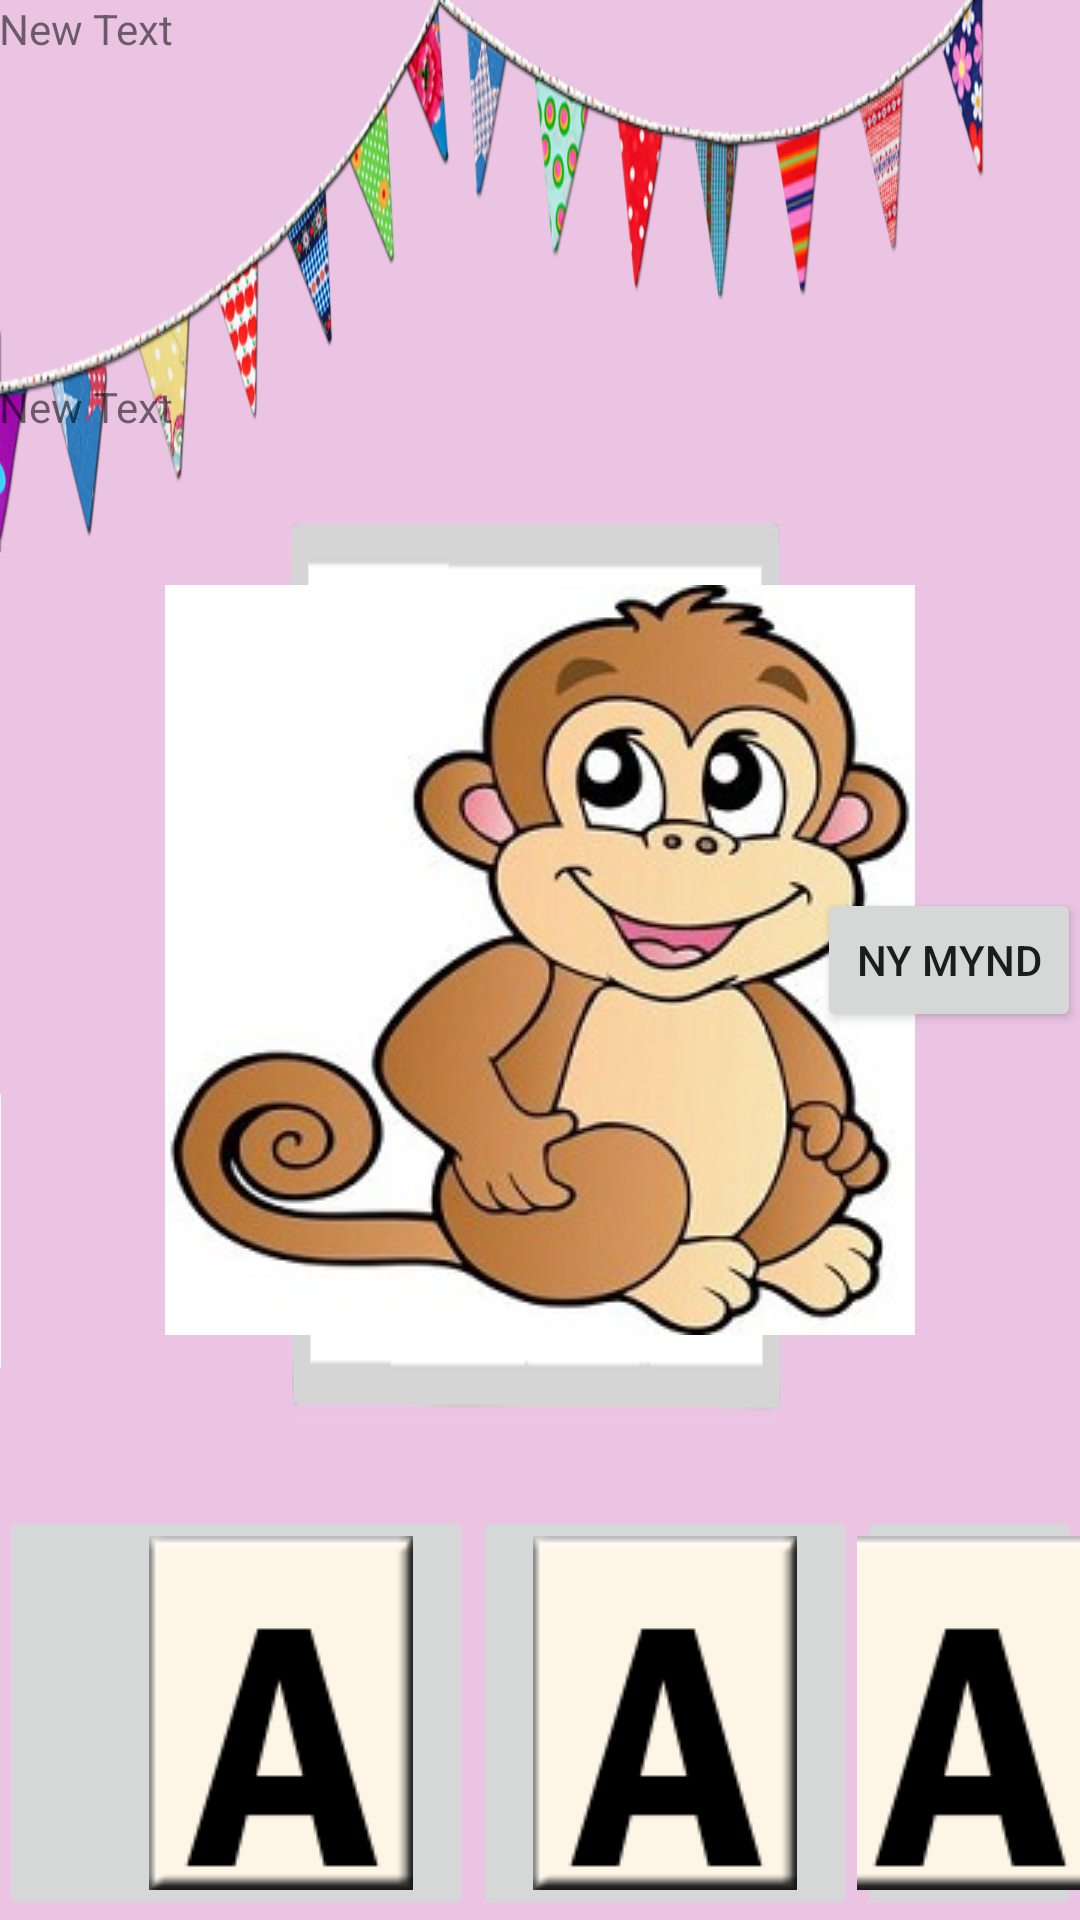

This screen was rendered from an Android layout file. Write that file and the resources it references.
<!-- AndroidManifest.xml: application theme AppTheme -->
<!-- res/layout/activity_spelling_game_tree.xml -->
<RelativeLayout xmlns:android="http://schemas.android.com/apk/res/android"
    xmlns:tools="http://schemas.android.com/tools" android:layout_width="match_parent"
    android:layout_height="match_parent" android:paddingLeft="@dimen/activity_horizontal_margin"
    android:paddingRight="@dimen/activity_horizontal_margin"
    android:paddingTop="@dimen/activity_vertical_margin"
    android:paddingBottom="@dimen/activity_vertical_margin"
    android:background="@drawable/bakles4"
    tools:context="gl.giskaland.SpellingGame">

    <ImageButton
        android:layout_width="wrap_content"
        android:layout_height="wrap_content"
        android:id="@+id/SpellingOut1"
        android:src="@drawable/sa"
        android:layout_alignParentBottom="true"
        android:layout_alignParentLeft="true"
        android:layout_alignParentStart="true"
        android:paddingRight="20dp"
        android:paddingLeft="50dp" />

    <ImageButton
        android:layout_width="wrap_content"
        android:layout_height="wrap_content"
        android:id="@+id/SpellingOut2"
        android:src="@drawable/sa"
        android:layout_alignParentBottom="true"
        android:layout_toRightOf="@+id/SpellingOut1"
        android:layout_toEndOf="@+id/SpellingOut1"
        android:paddingLeft="20dp"
        android:paddingRight="20dp" />

    <ImageButton
        android:layout_width="wrap_content"
        android:layout_height="wrap_content"
        android:id="@+id/SpellingOut3"
        android:src="@drawable/sa"
        android:layout_alignParentBottom="true"
        android:layout_toRightOf="@+id/SpellingOut2"
        android:layout_toEndOf="@+id/SpellingOut2"
        android:paddingLeft="20dp"
        android:paddingRight="20dp" />

    <ImageButton
        android:layout_width="wrap_content"
        android:layout_height="wrap_content"
        android:id="@+id/SpellingOut4"
        android:src="@drawable/sa"
        android:layout_alignParentBottom="true"
        android:layout_toRightOf="@+id/SpellingOut3"
        android:layout_toEndOf="@+id/SpellingOut3"
        android:paddingLeft="20dp"
        android:paddingRight="2dp" />

    <ImageButton
        android:layout_width="wrap_content"
        android:layout_height="wrap_content"
        android:id="@+id/SpellingOut5"
        android:src="@drawable/sa"
        android:layout_alignParentBottom="true"
        android:layout_toRightOf="@+id/SpellingOut4"
        android:layout_toEndOf="@+id/SpellingOut4"
        android:paddingLeft="20dp"
        android:paddingRight="20dp" />

    <ImageButton
        android:layout_width="wrap_content"
        android:layout_height="wrap_content"
        android:id="@+id/SpellingOut6"
        android:src="@drawable/sa"
        android:layout_alignParentBottom="true"
        android:layout_toRightOf="@+id/SpellingOut5"
        android:layout_toEndOf="@+id/SpellingOut5"
        android:paddingLeft="20dp"
        android:paddingRight="20dp" />

    <ImageView
        android:layout_width="wrap_content"
        android:layout_height="wrap_content"
        android:id="@+id/imageOFitem"
        android:src="@drawable/api"
        android:layout_centerVertical="true"
        android:layout_centerHorizontal="true" />

    <TextView
        android:layout_width="wrap_content"
        android:layout_height="wrap_content"
        android:text="New Text"
        android:id="@+id/TextSpellingLevel2Score"
        android:layout_alignParentTop="true"
        android:layout_alignParentLeft="true"
        android:layout_alignParentStart="true"
        />

    <TextView
        android:layout_width="wrap_content"
        android:layout_height="wrap_content"
        android:text="New Text"
        android:id="@+id/OutPutText"
        android:layout_marginBottom="50dp"
        android:layout_above="@+id/imageOFitem" />

    <Button
        android:layout_width="wrap_content"
        android:layout_height="wrap_content"
        android:text="Ny mynd"
        android:id="@+id/newphoto"
        android:layout_centerVertical="true"
        android:layout_alignParentRight="true"
        android:layout_alignParentEnd="true" />
</RelativeLayout>
<!-- resources referenced by this layout -->
<resources>
  <!-- drawable api: jpg bitmap (drawable-mdpi, 27633 bytes) -->
  <!-- drawable bakles4: png bitmap (drawable-mdpi, 102227 bytes) -->
  <!-- drawable sa: png bitmap (drawable-mdpi, 4817 bytes) -->
  <style name="AppTheme" parent="Theme.AppCompat.Light.DarkActionBar">
          
      </style>
</resources>
